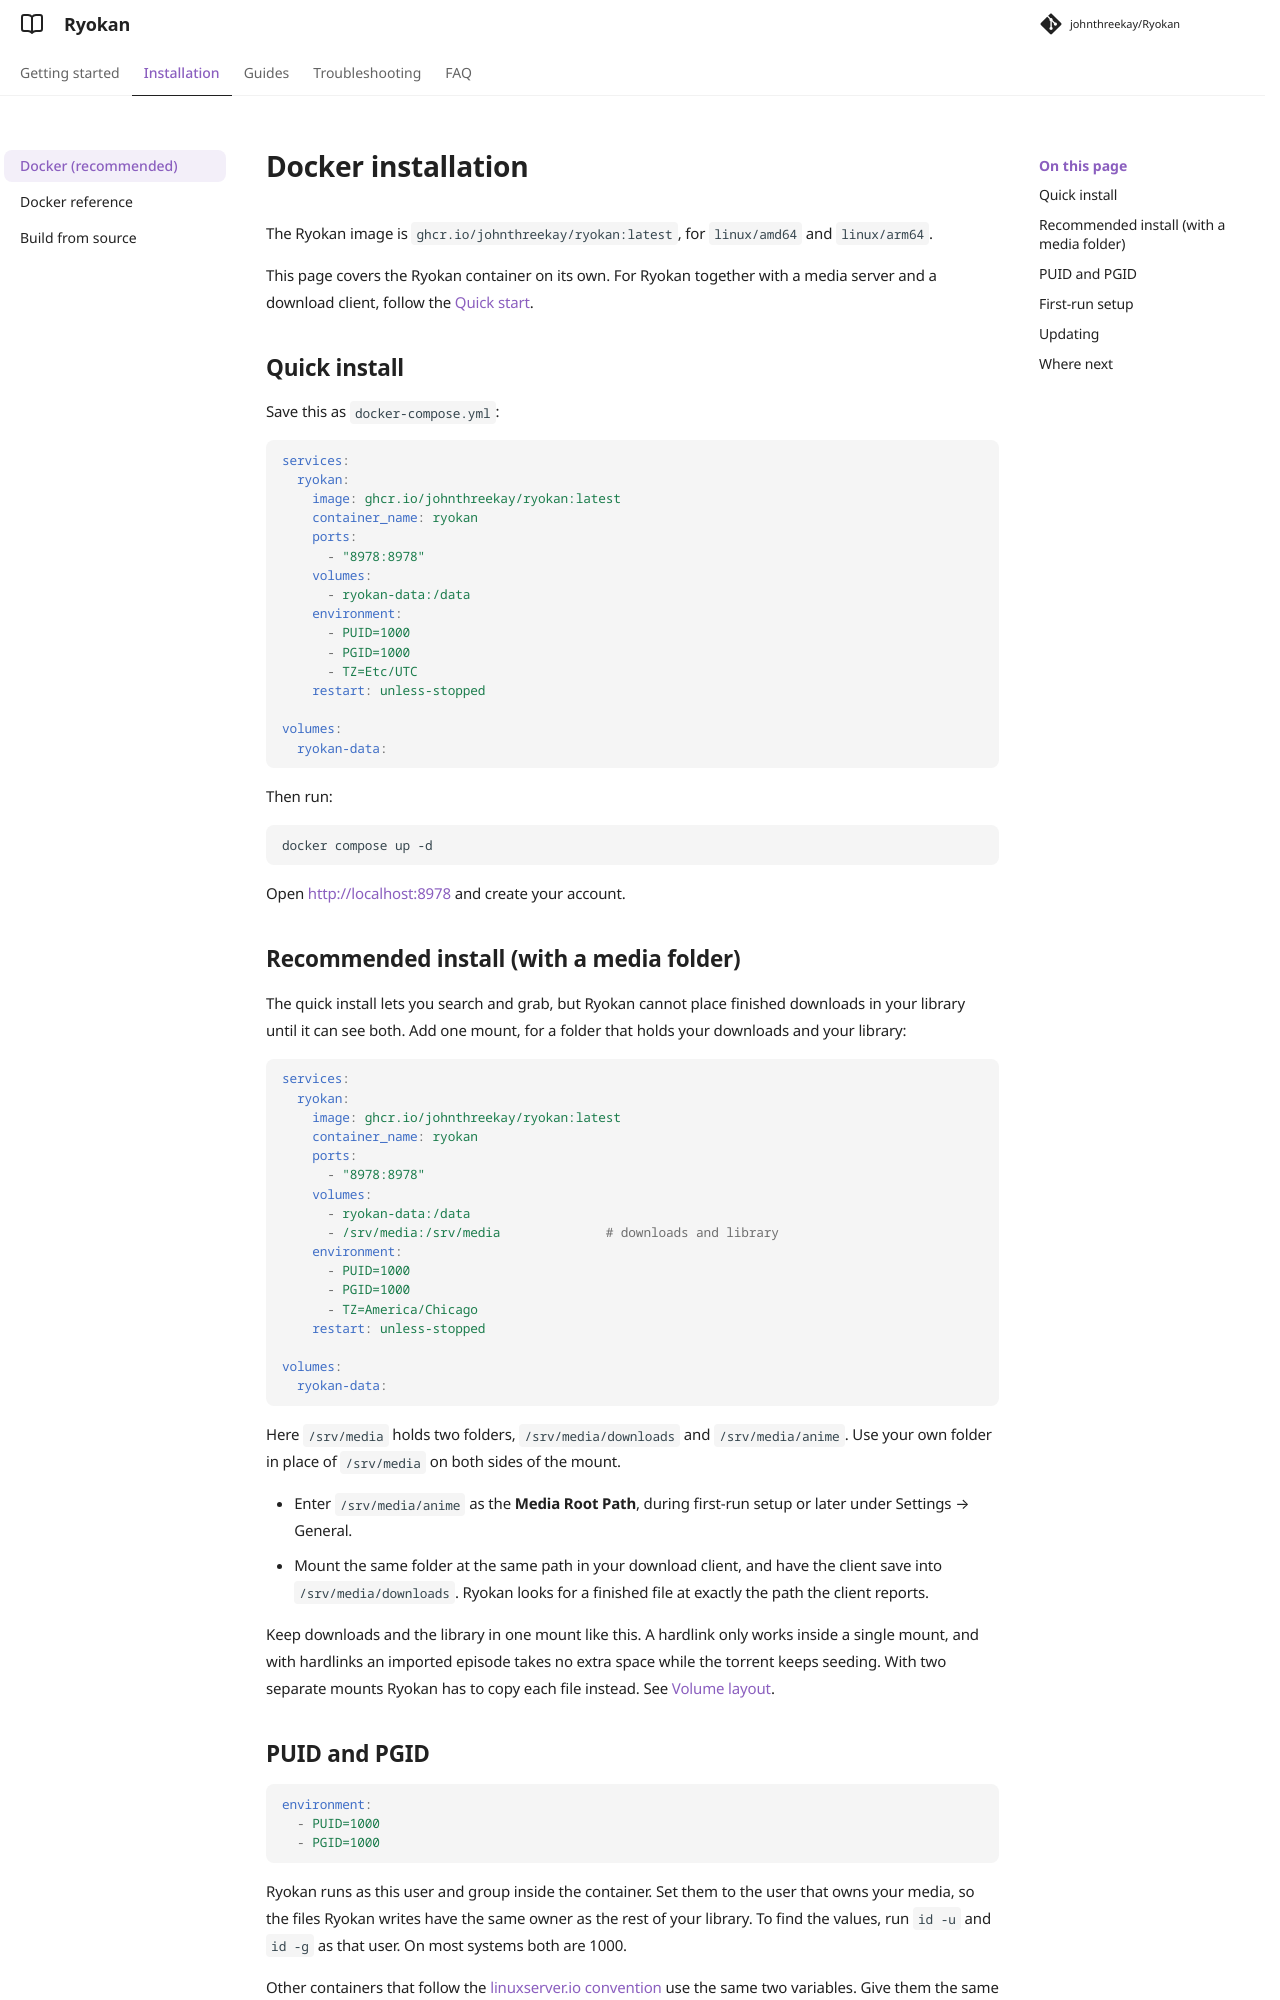

repository: johnthreekay/Ryokan · page: docs/install/index.html · generator: mkdocs

# Docker installation

The Ryokan image is `ghcr.io/johnthreekay/ryokan:latest`, for `linux/amd64` and `linux/arm64`.

This page covers the Ryokan container on its own. For Ryokan together with a media server and a download client, follow the [Quick start](quick-start.md).

## Quick install

Save this as `docker-compose.yml`:

```yaml
services:
  ryokan:
    image: ghcr.io/johnthreekay/ryokan:latest
    container_name: ryokan
    ports:
      - "8978:8978"
    volumes:
      - ryokan-data:/data
    environment:
      - PUID=1000
      - PGID=1000
      - TZ=Etc/UTC
    restart: unless-stopped

volumes:
  ryokan-data:
```

Then run:

```sh
docker compose up -d
```

Open <http://localhost:8978> and create your account.

## Recommended install (with a media folder)

The quick install lets you search and grab, but Ryokan cannot place finished downloads in your library until it can see both. Add one mount, for a folder that holds your downloads and your library:

```yaml
services:
  ryokan:
    image: ghcr.io/johnthreekay/ryokan:latest
    container_name: ryokan
    ports:
      - "8978:8978"
    volumes:
      - ryokan-data:/data
      - /srv/media:/srv/media              # downloads and library
    environment:
      - PUID=1000
      - PGID=1000
      - TZ=America/Chicago
    restart: unless-stopped

volumes:
  ryokan-data:
```

Here `/srv/media` holds two folders, `/srv/media/downloads` and `/srv/media/anime`. Use your own folder in place of `/srv/media` on both sides of the mount.

- Enter `/srv/media/anime` as the **Media Root Path**, during first-run setup or later under Settings → General.
- Mount the same folder at the same path in your download client, and have the client save into `/srv/media/downloads`. Ryokan looks for a finished file at exactly the path the client reports.

Keep downloads and the library in one mount like this. A hardlink only works inside a single mount, and with hardlinks an imported episode takes no extra space while the torrent keeps seeding. With two separate mounts Ryokan has to copy each file instead. See [Volume layout](docker.md#volume-layout).
